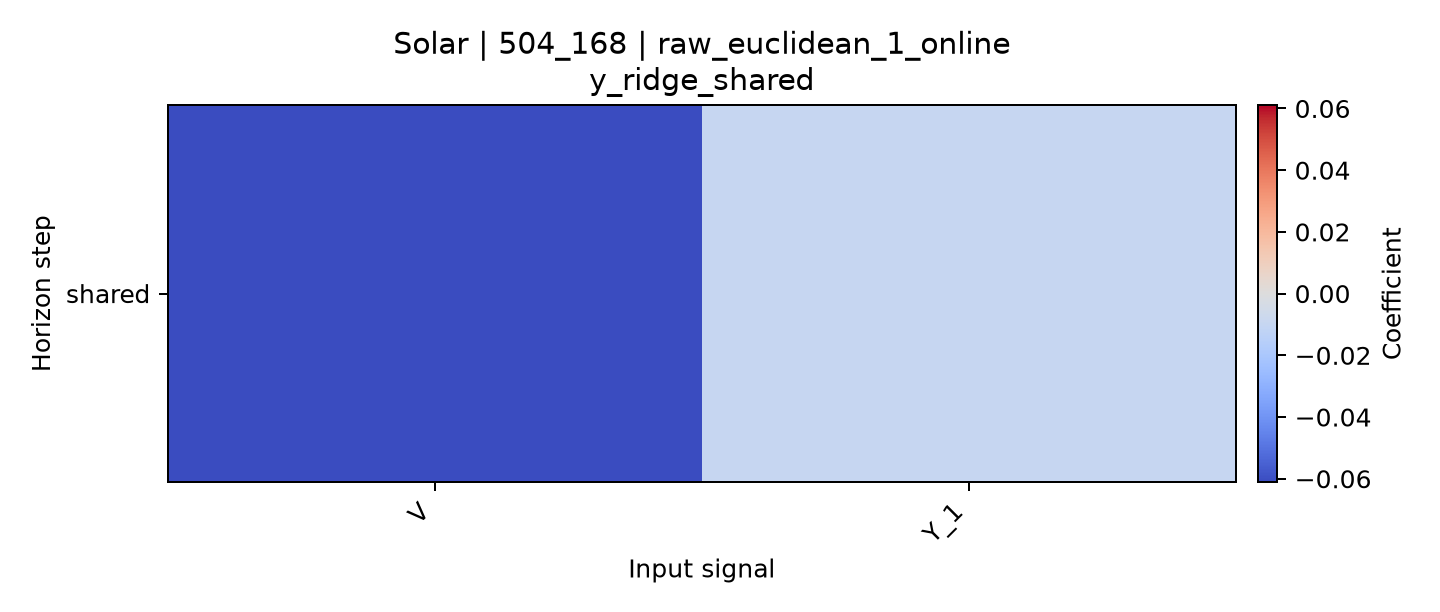

Data behind this chart, as committed beside it:
horizon, V, Y_1
shared, -0.06112, -0.009841
